Run: headless pygame with SDL's dummy video driver; simulated clock (each Clock.tick advances the game by its frame time, no real sleeping); random seed 0; keys injected as events and as key.get_pressed() state; no mouse input.
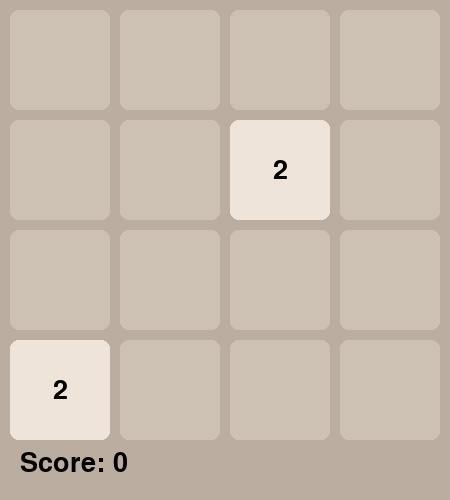
Frame 1 of 4 · flips 1–60 · no input
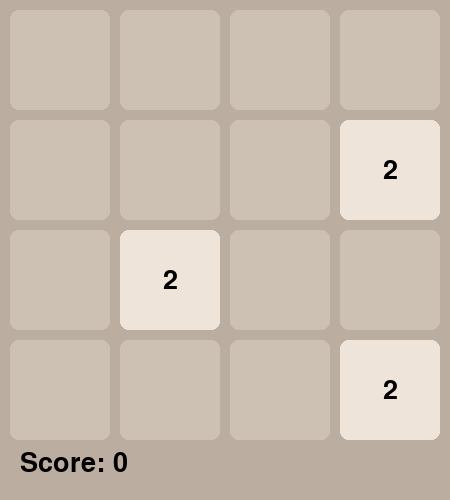
Frame 2 of 4 · flips 61–180 · tapped SPACE, RETURN · held RIGHT (→), D
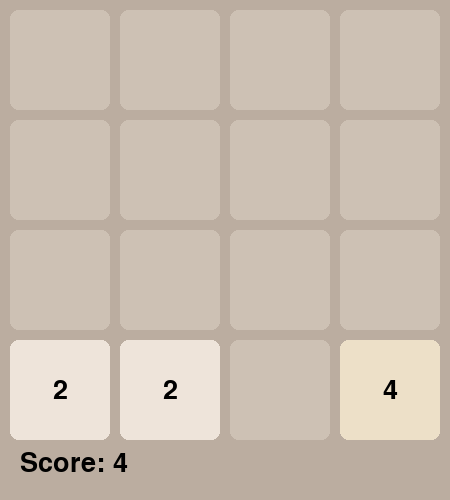
Frame 3 of 4 · flips 181–300 · held DOWN (↓), S
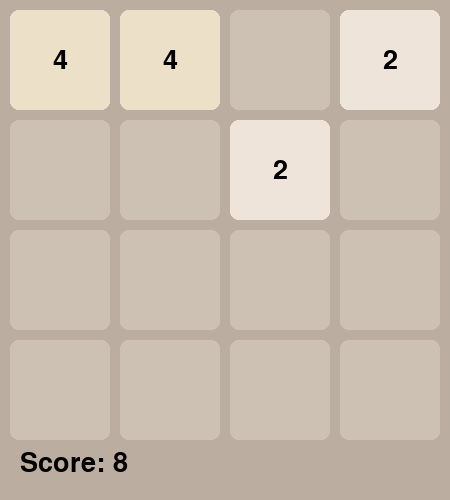
Frame 4 of 4 · flips 301–420 · held LEFT (←), A, UP (↑), W

The pygame program that drew these frames:

import pygame
import random

# Initialize pygame
pygame.init()

# Game Constants
GRID_SIZE = 4
TILE_SIZE = 100
MARGIN = 10
WIDTH = GRID_SIZE * (TILE_SIZE + MARGIN) + MARGIN
HEIGHT = WIDTH + 50
BACKGROUND_COLOR = (187, 173, 160)
FONT = pygame.font.Font(None, 40)

# Colors for tiles
COLORS = {
    0: (205, 193, 180),
    2: (238, 228, 218),
    4: (237, 224, 200),
    8: (242, 177, 121),
    16: (245, 149, 99),
    32: (246, 124, 95),
    64: (246, 94, 59),
    128: (237, 207, 114),
    256: (237, 204, 97),
    512: (237, 200, 80),
    1024: (237, 197, 63),
    2048: (237, 194, 46),
}

# Initialize game variables
grid = [[0] * GRID_SIZE for _ in range(GRID_SIZE)]
score = 0

def draw_grid(screen):
    """Draw the 2048 grid."""
    screen.fill(BACKGROUND_COLOR)
    for row in range(GRID_SIZE):
        for col in range(GRID_SIZE):
            value = grid[row][col]
            color = COLORS.get(value, (60, 58, 50))
            pygame.draw.rect(screen, color, 
                             (MARGIN + col * (TILE_SIZE + MARGIN),
                              MARGIN + row * (TILE_SIZE + MARGIN),
                              TILE_SIZE, TILE_SIZE), border_radius=8)
            if value > 0:
                text = FONT.render(str(value), True, (0, 0, 0))
                text_rect = text.get_rect(center=(
                    MARGIN + col * (TILE_SIZE + MARGIN) + TILE_SIZE // 2,
                    MARGIN + row * (TILE_SIZE + MARGIN) + TILE_SIZE // 2
                ))
                screen.blit(text, text_rect)
    
    # Draw score
    score_text = FONT.render(f"Score: {score}", True, (0, 0, 0))
    screen.blit(score_text, (20, WIDTH))

def add_new_tile():
    """Add a new tile (2 or 4) to a random empty spot."""
    empty_cells = [(r, c) for r in range(GRID_SIZE) for c in range(GRID_SIZE) if grid[r][c] == 0]
    if empty_cells:
        r, c = random.choice(empty_cells)
        grid[r][c] = 2 if random.random() < 0.9 else 4

def compress(grid):
    """Slide all numbers to the left."""
    new_grid = [[0] * GRID_SIZE for _ in range(GRID_SIZE)]
    for row in range(GRID_SIZE):
        position = 0
        for col in range(GRID_SIZE):
            if grid[row][col] != 0:
                new_grid[row][position] = grid[row][col]
                position += 1
    return new_grid

def merge(grid):
    """Merge tiles of the same value."""
    global score
    for row in range(GRID_SIZE):
        for col in range(GRID_SIZE - 1):
            if grid[row][col] == grid[row][col + 1] and grid[row][col] != 0:
                grid[row][col] *= 2
                score += grid[row][col]
                grid[row][col + 1] = 0
    return grid

def move_left():
    """Move all tiles to the left and merge."""
    global grid
    grid = compress(grid)
    grid = merge(grid)
    grid = compress(grid)

def move_right():
    """Move all tiles to the right and merge."""
    global grid
    grid = [row[::-1] for row in grid]
    move_left()
    grid = [row[::-1] for row in grid]

def move_up():
    """Move all tiles up and merge."""
    global grid
    grid = list(map(list, zip(*grid)))
    move_left()
    grid = list(map(list, zip(*grid)))

def move_down():
    """Move all tiles down and merge."""
    global grid
    grid = list(map(list, zip(*grid)))
    move_right()
    grid = list(map(list, zip(*grid)))

def check_game_over():
    """Check if there are no more moves left."""
    for row in range(GRID_SIZE):
        for col in range(GRID_SIZE):
            if grid[row][col] == 0:
                return False
            if col < GRID_SIZE - 1 and grid[row][col] == grid[row][col + 1]:
                return False
            if row < GRID_SIZE - 1 and grid[row][col] == grid[row + 1][col]:
                return False
    return True

# Initialize game
add_new_tile()
add_new_tile()

# Pygame loop
screen = pygame.display.set_mode((WIDTH, HEIGHT))
pygame.display.set_caption("2048 Game")

running = True
while running:
    screen.fill(BACKGROUND_COLOR)
    draw_grid(screen)
    pygame.display.flip()

    for event in pygame.event.get():
        if event.type == pygame.QUIT:
            running = False
        elif event.type == pygame.KEYDOWN:
            previous_grid = [row[:] for row in grid]
            if event.key == pygame.K_LEFT:
                move_left()
            elif event.key == pygame.K_RIGHT:
                move_right()
            elif event.key == pygame.K_UP:
                move_up()
            elif event.key == pygame.K_DOWN:
                move_down()

            if grid != previous_grid:
                add_new_tile()

            if check_game_over():
                running = False

pygame.quit()
